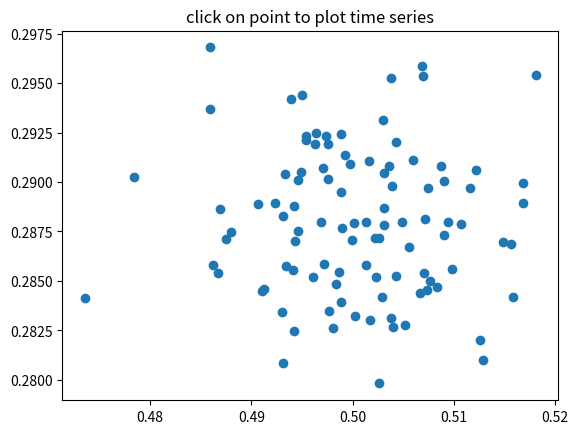

The matplotlib source for this figure:
%matplotlib inline

import numpy as np
import matplotlib.pyplot as plt


# Fixing random state for reproducibility
np.random.seed(19680801)

X = np.random.rand(100, 1000)
xs = np.mean(X, axis=1)
ys = np.std(X, axis=1)

fig, ax = plt.subplots()
ax.set_title('click on point to plot time series')
line, = ax.plot(xs, ys, 'o', picker=True, pickradius=5)


def onpick(event):

    if event.artist != line:
        return True

    N = len(event.ind)
    if not N:
        return True

    figi, axs = plt.subplots(N, squeeze=False)
    for ax, dataind in zip(axs.flat, event.ind):
        ax.plot(X[dataind])
        ax.text(.05, .9, 'mu=%1.3f\nsigma=%1.3f' % (xs[dataind], ys[dataind]),
                transform=ax.transAxes, va='top')
        ax.set_ylim(-0.5, 1.5)
    figi.show()
    return True

fig.canvas.mpl_connect('pick_event', onpick)

plt.show()